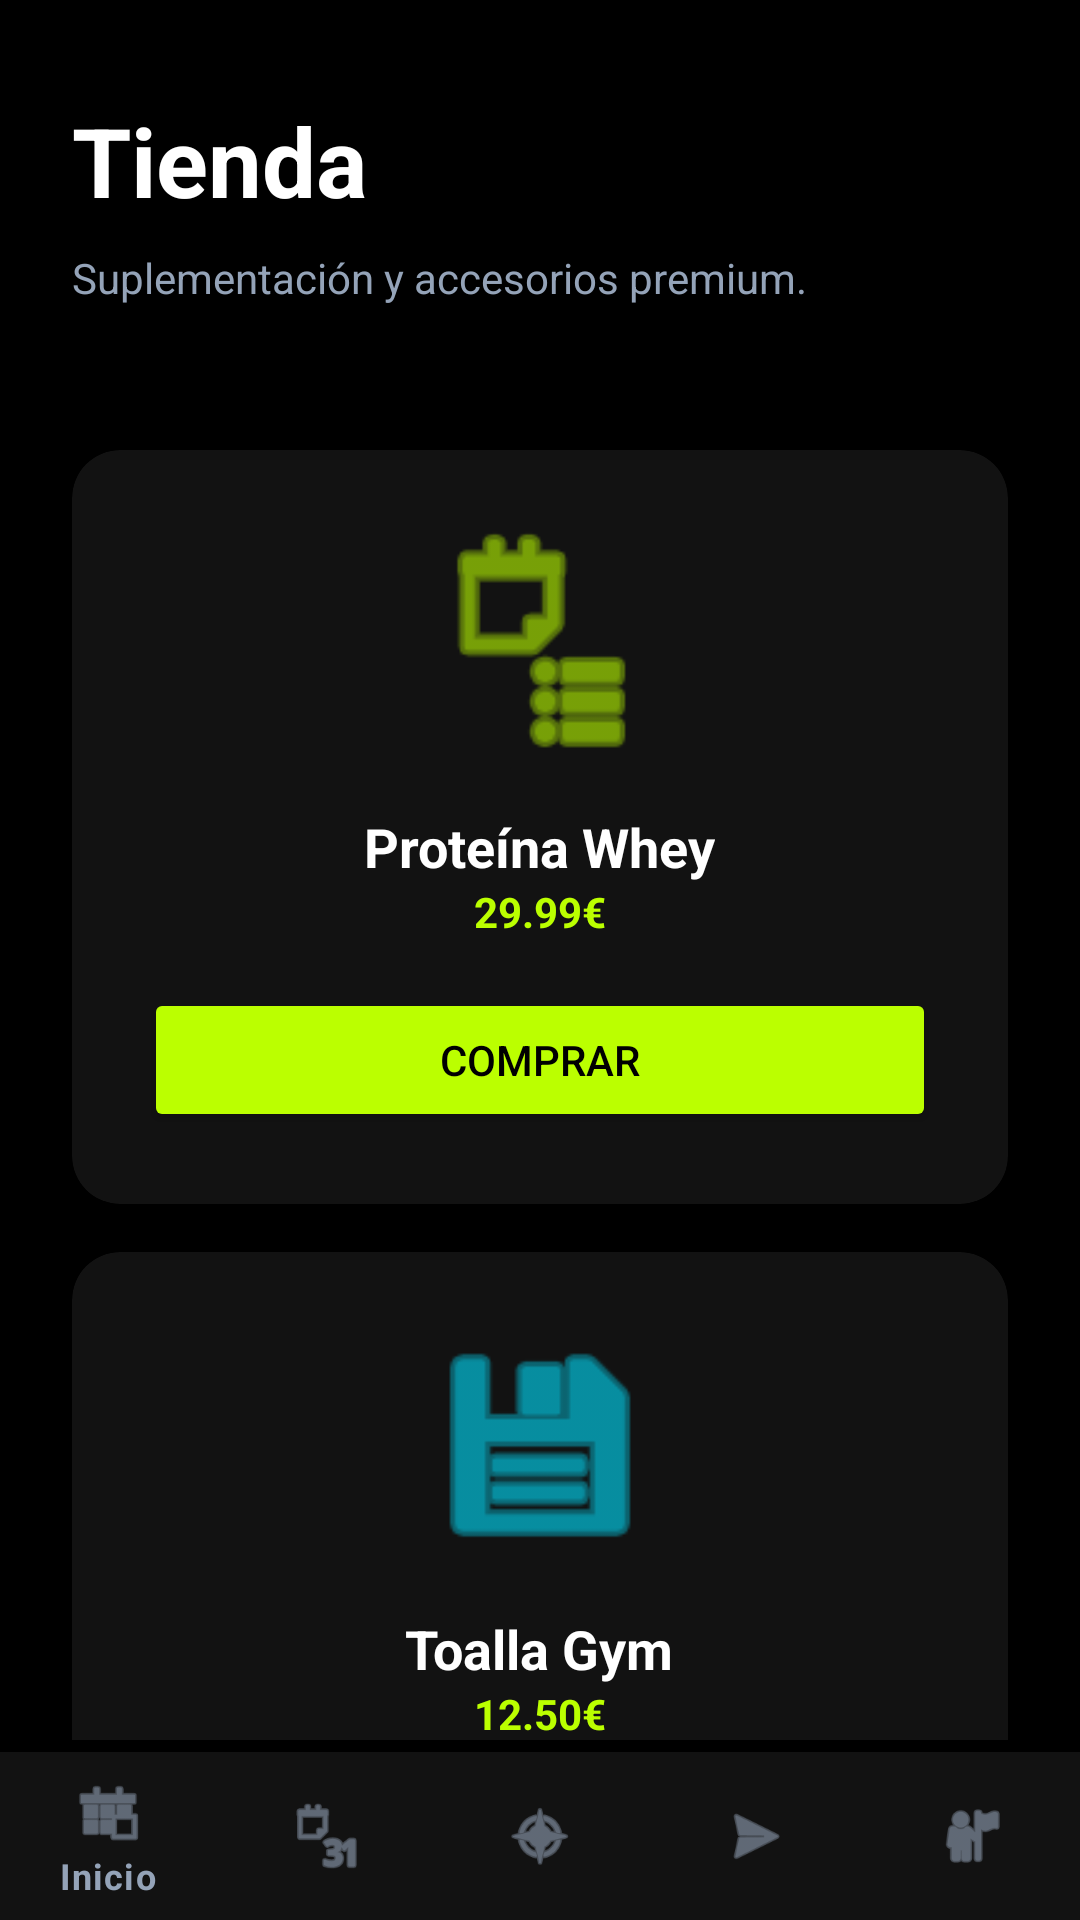

Here is an Android app screen rendered from its layout file. Give the layout XML and the strings, colors and styles it references.
<!-- AndroidManifest.xml: application theme Theme.GymManager -->
<!-- res/layout/activity_store.xml -->
<?xml version="1.0" encoding="utf-8"?>
<androidx.constraintlayout.widget.ConstraintLayout xmlns:android="http://schemas.android.com/apk/res/android"
    xmlns:app="http://schemas.android.com/apk/res-auto"
    android:layout_width="match_parent"
    android:layout_height="match_parent"
    android:background="@color/black">

    <TextView
        android:id="@+id/tvStoreTitle"
        android:layout_width="wrap_content"
        android:layout_height="wrap_content"
        android:layout_marginStart="24dp"
        android:layout_marginTop="32dp"
        android:text="Tienda"
        android:textColor="@color/white"
        android:textSize="32sp"
        android:textStyle="bold"
        app:layout_constraintStart_toStartOf="parent"
        app:layout_constraintTop_toTopOf="parent" />

    <TextView
        android:id="@+id/tvStoreSubtitle"
        android:layout_width="wrap_content"
        android:layout_height="wrap_content"
        android:layout_marginStart="24dp"
        android:layout_marginTop="8dp"
        android:text="Suplementación y accesorios premium."
        android:textColor="@color/text_muted"
        app:layout_constraintStart_toStartOf="parent"
        app:layout_constraintTop_toBottomOf="@id/tvStoreTitle" />

    <ScrollView
        android:layout_width="match_parent"
        android:layout_height="0dp"
        android:layout_marginTop="24dp"
        android:layout_marginBottom="60dp"
        app:layout_constraintBottom_toBottomOf="parent"
        app:layout_constraintTop_toBottomOf="@id/tvStoreSubtitle">

        <LinearLayout
            android:layout_width="match_parent"
            android:layout_height="wrap_content"
            android:orientation="vertical"
            android:padding="24dp">

            
            <androidx.cardview.widget.CardView
                android:layout_width="match_parent"
                android:layout_height="wrap_content"
                android:layout_marginBottom="16dp"
                app:cardBackgroundColor="@color/bg_card"
                app:cardCornerRadius="16dp">
                <LinearLayout
                    android:layout_width="match_parent"
                    android:layout_height="wrap_content"
                    android:gravity="center"
                    android:orientation="vertical"
                    android:padding="24dp">
                    <ImageView
                        android:layout_width="80dp"
                        android:layout_height="80dp"
                        android:src="@android:drawable/ic_menu_agenda"
                        app:tint="@color/primary" />
                    <TextView
                        android:layout_width="wrap_content"
                        android:layout_height="wrap_content"
                        android:layout_marginTop="16dp"
                        android:text="Proteína Whey"
                        android:textColor="@color/white"
                        android:textSize="18sp"
                        android:textStyle="bold" />
                    <TextView
                        android:layout_width="wrap_content"
                        android:layout_height="wrap_content"
                        android:text="29.99€"
                        android:textColor="@color/primary"
                        android:textStyle="bold" />
                    <Button
                        android:id="@+id/btnBuyWhey"
                        android:layout_width="match_parent"
                        android:layout_height="wrap_content"
                        android:layout_marginTop="16dp"
                        android:backgroundTint="@color/primary"
                        android:text="Comprar"
                        android:textColor="@color/black" />
                </LinearLayout>
            </androidx.cardview.widget.CardView>

            
            <androidx.cardview.widget.CardView
                android:layout_width="match_parent"
                android:layout_height="wrap_content"
                android:layout_marginBottom="16dp"
                app:cardBackgroundColor="@color/bg_card"
                app:cardCornerRadius="16dp">
                <LinearLayout
                    android:layout_width="match_parent"
                    android:layout_height="wrap_content"
                    android:gravity="center"
                    android:orientation="vertical"
                    android:padding="24dp">
                    <ImageView
                        android:layout_width="80dp"
                        android:layout_height="80dp"
                        android:src="@android:drawable/ic_menu_save"
                        app:tint="@color/accent" />
                    <TextView
                        android:layout_width="wrap_content"
                        android:layout_height="wrap_content"
                        android:layout_marginTop="16dp"
                        android:text="Toalla Gym"
                        android:textColor="@color/white"
                        android:textSize="18sp"
                        android:textStyle="bold" />
                    <TextView
                        android:layout_width="wrap_content"
                        android:layout_height="wrap_content"
                        android:text="12.50€"
                        android:textColor="@color/primary"
                        android:textStyle="bold" />
                    <Button
                        android:id="@+id/btnBuyTowel"
                        android:layout_width="match_parent"
                        android:layout_height="wrap_content"
                        android:layout_marginTop="16dp"
                        android:backgroundTint="@color/primary"
                        android:text="Comprar"
                        android:textColor="@color/black" />
                </LinearLayout>
            </androidx.cardview.widget.CardView>

            
            <androidx.cardview.widget.CardView
                android:layout_width="match_parent"
                android:layout_height="wrap_content"
                android:layout_marginBottom="32dp"
                app:cardBackgroundColor="@color/bg_card"
                app:cardCornerRadius="16dp">
                <LinearLayout
                    android:layout_width="match_parent"
                    android:layout_height="wrap_content"
                    android:gravity="center"
                    android:orientation="vertical"
                    android:padding="24dp">
                    <ImageView
                        android:layout_width="80dp"
                        android:layout_height="80dp"
                        android:src="@android:drawable/ic_menu_view"
                        app:tint="@color/primary" />
                    <TextView
                        android:layout_width="wrap_content"
                        android:layout_height="wrap_content"
                        android:layout_marginTop="16dp"
                        android:text="Shaker"
                        android:textColor="@color/white"
                        android:textSize="18sp"
                        android:textStyle="bold" />
                    <TextView
                        android:layout_width="wrap_content"
                        android:layout_height="wrap_content"
                        android:text="5.00€"
                        android:textColor="@color/primary"
                        android:textStyle="bold" />
                    <Button
                        android:id="@+id/btnBuyShaker"
                        android:layout_width="match_parent"
                        android:layout_height="wrap_content"
                        android:layout_marginTop="16dp"
                        android:backgroundTint="@color/primary"
                        android:text="Comprar"
                        android:textColor="@color/black" />
                </LinearLayout>
            </androidx.cardview.widget.CardView>

        </LinearLayout>
    </ScrollView>

    <com.google.android.material.bottomnavigation.BottomNavigationView
        android:id="@+id/bottomNavigationView"
        android:layout_width="match_parent"
        android:layout_height="wrap_content"
        android:background="@color/bg_card"
        app:itemIconTint="@color/text_muted"
        app:itemTextColor="@color/text_muted"
        app:layout_constraintBottom_toBottomOf="parent"
        app:menu="@menu/bottom_nav_menu" />

</androidx.constraintlayout.widget.ConstraintLayout>
<!-- resources referenced by this layout -->
<resources>
  <color name="accent">#00E0FF</color>
  <color name="bg_card">#121212</color>
  <color name="black">#FF000000</color>
  <color name="primary">#BBFF00</color>
  <color name="text_muted">#94A3B8</color>
  <color name="white">#FFFFFFFF</color>
  <style name="Theme.GymManager" parent="Theme.MaterialComponents.DayNight.NoActionBar">
          
          <item name="colorPrimary">@color/gymmanager_neon</item>
          <item name="colorPrimaryVariant">@color/gymmanager_cyan</item>
          <item name="colorOnPrimary">@color/black</item>
          
          <item name="colorSecondary">@color/gymmanager_cyan</item>
          <item name="colorSecondaryVariant">@color/gymmanager_neon</item>
          <item name="colorOnSecondary">@color/black</item>
          
          <item name="android:statusBarColor">#000000</item>
          
      </style>
  <color name="gymmanager_neon">#BBFF00</color>
  <color name="gymmanager_cyan">#00E0FF</color>
</resources>
